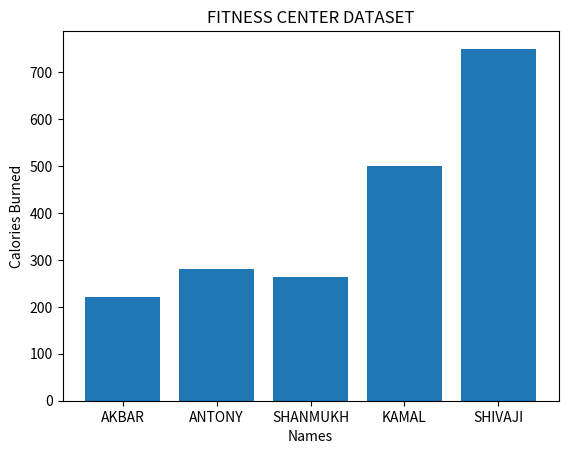
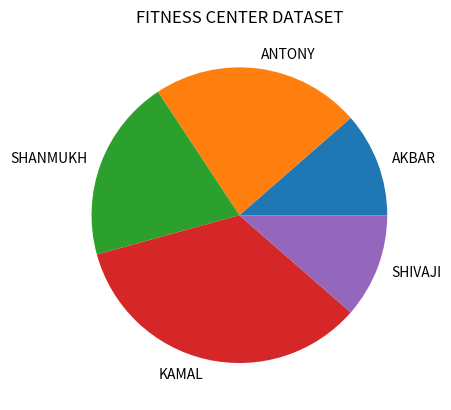
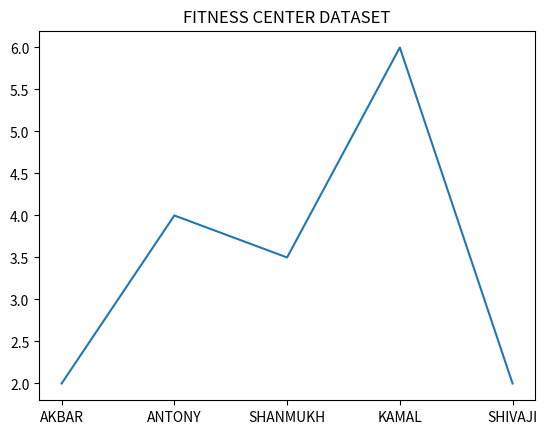
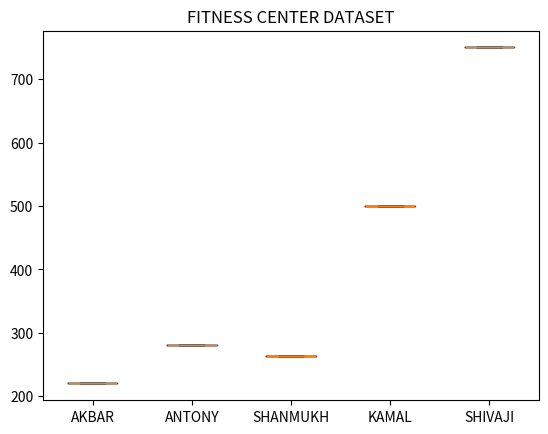

Reproduce these figures in Python, in order.
import statistics
import matplotlib.pyplot as plt
names=["AKBAR","ANTONY","SHANMUKH","KAMAL","SHIVAJI"]
ages=[22,32,29,21,22]
wrk_hours=[2,4,3.5,6,2]
calories_burn=[220,280,264,500,750]
## FOR DISPLAYING DATASET
print("\n----------FITNESS CENTER DATASET-----------\n")
for i in range(len(names)):
  print(names[i],
        ages[i],
        wrk_hours[i],
        calories_burn[i]
        )

## MEAN WORKOUT HOURS
avg_workout=sum(wrk_hours)/len(wrk_hours)
print("\nAverage Workout Hours=", avg_workout)

### MAX CALORIES
high_calories=max(calories_burn)
print("Maximum Calories Burned=", high_calories)

### MIN CALORIES
low_calories=min(calories_burn)
print("Minimum Calories Burned=", low_calories)

## STANDARD DEVIATION
std_dev=statistics.stdev(calories_burn)
print("Standard Deviation=", std_dev)

## MOST ACTIVE PERSON
index=calories_burn.index(max(calories_burn))
print("\nMost Active Person=", names[index])

## LEAST ACTIVE PERSON
index=calories_burn.index(min(calories_burn))
print("Least Active Person=", names[index])


## BARCHART
plt.bar(names,calories_burn)
plt.xlabel("Names")
plt.ylabel("Calories Burned")
plt.title("FITNESS CENTER DATASET")
plt.show()


### PIECHART
plt.pie(wrk_hours,labels=names)
plt.title("FITNESS CENTER DATASET")
plt.show()

plt.plot(names, wrk_hours)
plt.title("FITNESS CENTER DATASET")
plt.show()

plt.boxplot([[c] for c in calories_burn], tick_labels=names)
plt.title("FITNESS CENTER DATASET")
plt.show()
